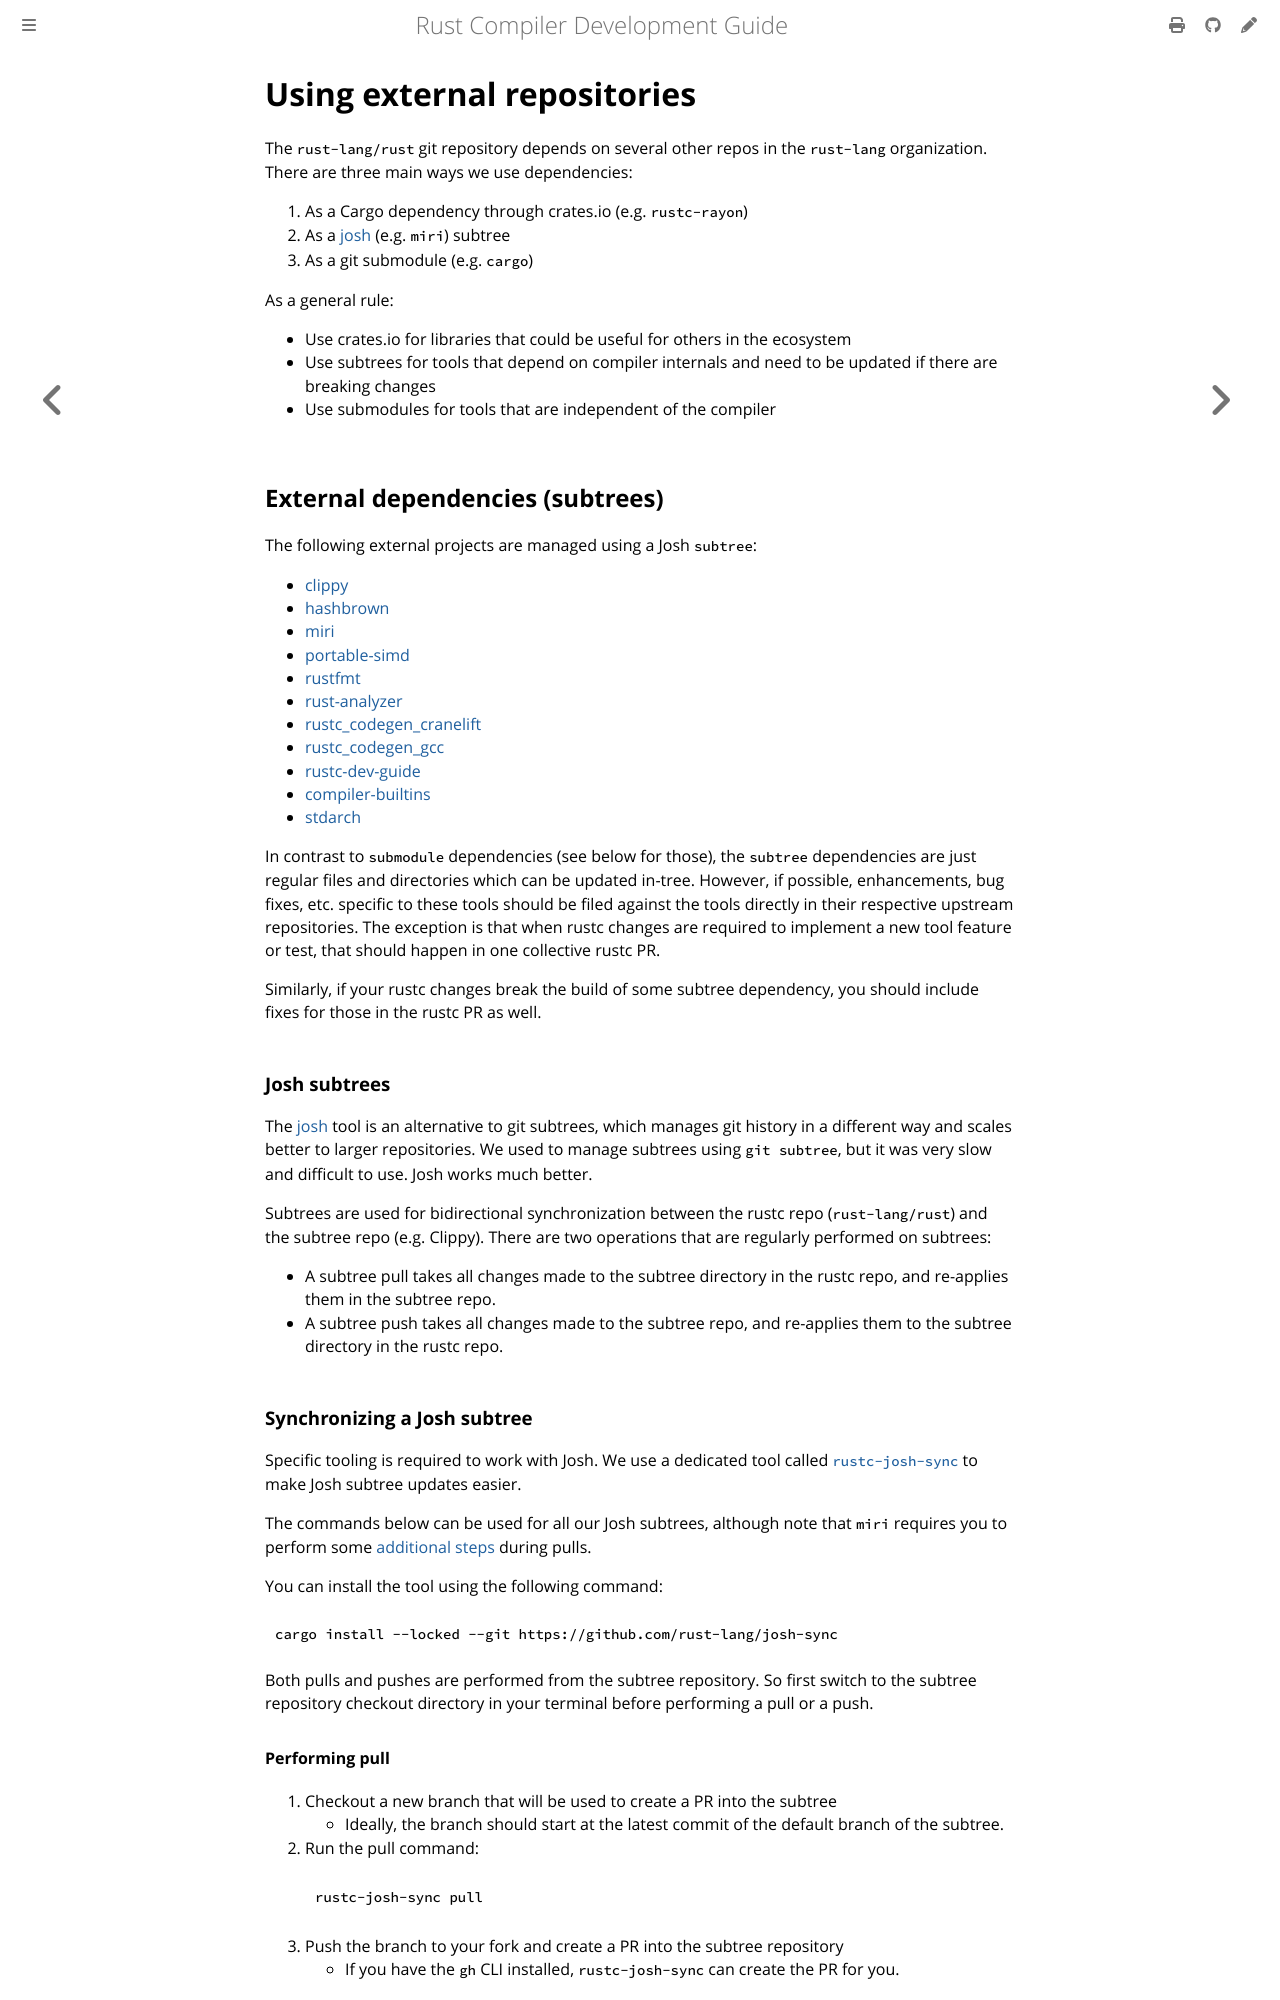

repository: rust-lang/rustc-dev-guide · page: external-repos.html · generator: mdbook

# Using external repositories

The `rust-lang/rust` git repository depends on several other repos in the `rust-lang` organization.
There are three main ways we use dependencies:
1. As a Cargo dependency through crates.io (e.g. `rustc-rayon`)
2. As a [josh] (e.g. `miri`) subtree
3. As a git submodule (e.g. `cargo`)

As a general rule:
- Use crates.io for libraries that could be useful for others in the ecosystem
- Use subtrees for tools that depend on compiler internals and need to be updated if there are breaking
  changes
- Use submodules for tools that are independent of the compiler

## External dependencies (subtrees)

The following external projects are managed using a Josh `subtree`:

* [clippy](https://github.com/rust-lang/rust-clippy)
* [hashbrown](https://github.com/rust-lang/hashbrown)
* [miri](https://github.com/rust-lang/miri)
* [portable-simd](https://github.com/rust-lang/portable-simd)
* [rustfmt](https://github.com/rust-lang/rustfmt)
* [rust-analyzer](https://github.com/rust-lang/rust-analyzer)
* [rustc_codegen_cranelift](https://github.com/rust-lang/rustc_codegen_cranelift)
* [rustc_codegen_gcc](https://github.com/rust-lang/rustc_codegen_gcc)
* [rustc-dev-guide](https://github.com/rust-lang/rustc-dev-guide)
* [compiler-builtins](https://github.com/rust-lang/compiler-builtins)
* [stdarch](https://github.com/rust-lang/stdarch)

In contrast to `submodule` dependencies (see below for those),
the `subtree` dependencies are just regular files and directories which can be updated in-tree.
However, if possible, enhancements, bug fixes, etc. specific
to these tools should be filed against the tools directly in their respective upstream repositories.
The exception is that when rustc changes are required to implement a new tool feature or test,
that should happen in one collective rustc PR.

Similarly, if your rustc changes break the build of some subtree dependency,
you should include fixes for those in the rustc PR as well.

### Josh subtrees

The [josh] tool is an alternative to git subtrees,
which manages git history in a different way and  scales better to larger repositories.
We used to manage subtrees using `git subtree`, but it was very slow and difficult to use.
Josh works much better.

Subtrees are used for bidirectional synchronization between the rustc repo (`rust-lang/rust`) and
the subtree repo (e.g. Clippy).
There are two operations that are regularly performed on subtrees:

- A subtree pull takes all changes made to the subtree directory in the rustc repo,
  and re-applies them in the subtree repo.
- A subtree push takes all changes made to the subtree repo,
  and re-applies them to the subtree directory in the rustc repo.

### Synchronizing a Josh subtree

Specific tooling is required to work with Josh.
We use a dedicated tool called [`rustc-josh-sync`][josh-sync] to make Josh subtree updates easier.

The commands below can be used for all our Josh subtrees, although note that `miri`
requires you to perform some [additional steps](https://github.com/rust-lang/miri/blob/master/CONTRIBUTING.md#advanced-topic-syncing-with-the-rustc-repo) during pulls.

You can install the tool using the following command:
```
cargo install --locked --git https://github.com/rust-lang/josh-sync
```

Both pulls and pushes are performed from the subtree repository.
So first
switch to the subtree repository checkout directory in your terminal before performing a pull or a
push.

#### Performing pull
1. Checkout a new branch that will be used to create a PR into the subtree
    - Ideally, the branch should start at the latest commit of the default branch of the subtree.
2. Run the pull command:
    ```bash
    rustc-josh-sync pull
    ```
3. Push the branch to your fork and create a PR into the subtree repository
    - If you have the `gh` CLI installed, `rustc-josh-sync` can create the PR for you.
